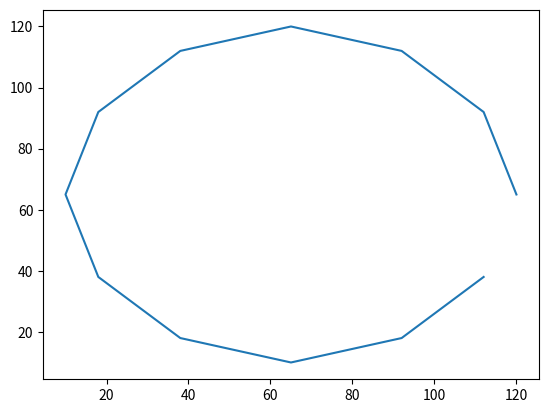

Write the Python code that produced this figure.
import numpy as np
import matplotlib.pyplot as plt

radius = 55
offset = (65, 65)
divisions = 12

def calc_pixels(radius, offset, divisions):
    rads = [ (i * (np.pi/(divisions/2))) for i in range(divisions) ]
    func_x = lambda i: int(radius * np.cos(i)) + offset[0]
    func_y = lambda i: int(radius * np.sin(i)) + offset[1]
    vals_x = [ func_x(i) for i in rads]
    vals_y = [ func_y(i) for i in rads]
    return vals_x, vals_y

x, y = calc_pixels(radius, offset, divisions)
plt.plot(x, y)
#plt.show()
print(list(zip(x, y)))

